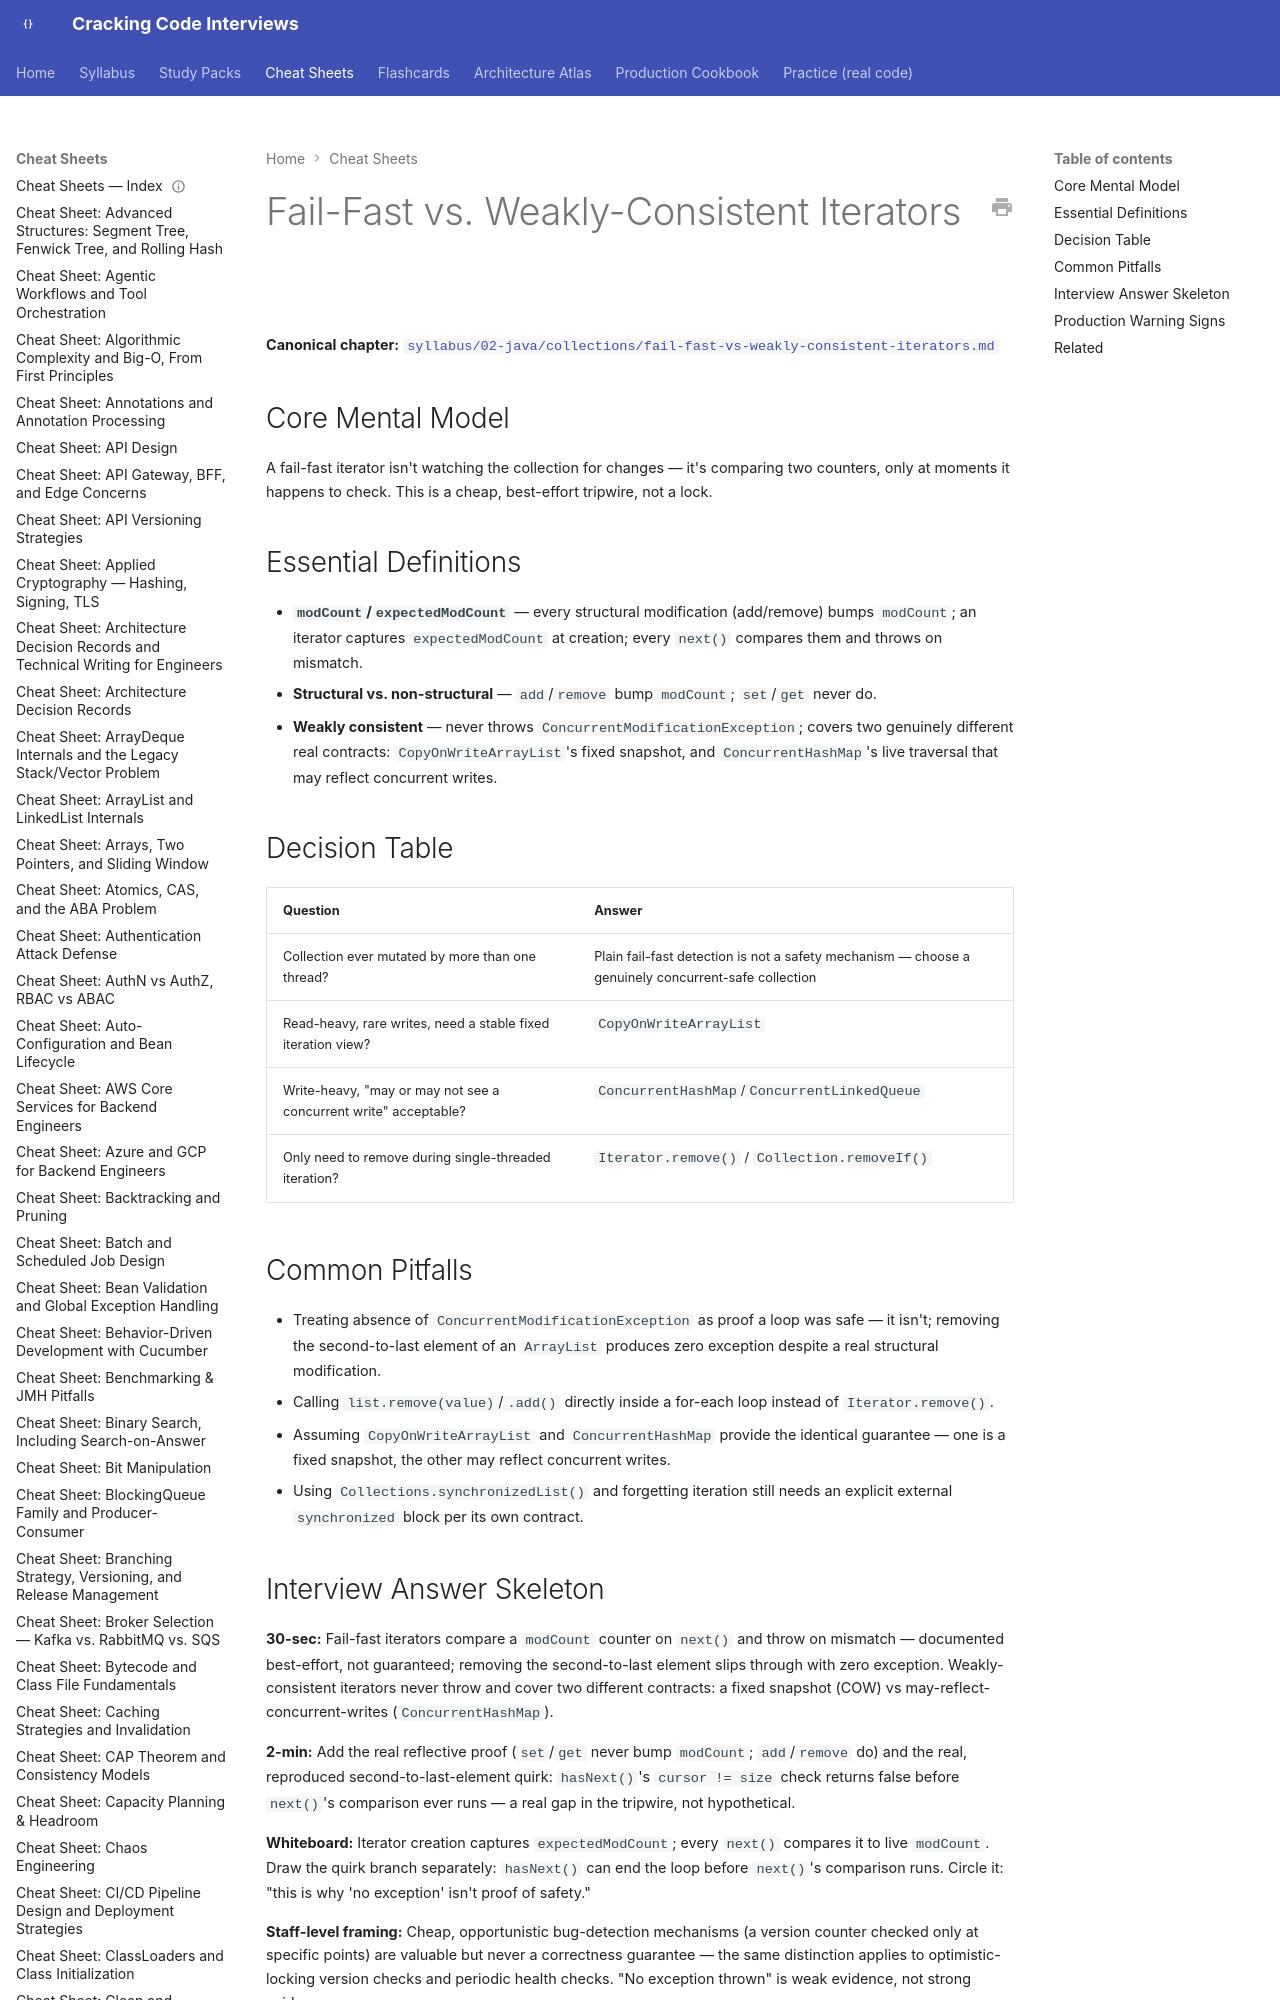

repository: JuanMelendres/cracking-code-interviews · page: cheat-sheets/fail-fast-vs-weakly-consistent-iterators/index.html · generator: mkdocs

---
title: "Cheat Sheet: Fail-Fast vs. Weakly-Consistent Iterators"
slug: fail-fast-vs-weakly-consistent-iterators
document_type: cheat-sheet
domain: collections
topic_id: T-208
canonical: ../syllabus/02-java/collections/fail-fast-vs-weakly-consistent-iterators.md
last_updated: 2026-09-02
---

# Fail-Fast vs. Weakly-Consistent Iterators

**Canonical chapter:** [`syllabus/02-java/collections/fail-fast-vs-weakly-consistent-iterators.md`](../syllabus/02-java/collections/fail-fast-vs-weakly-consistent-iterators.md)
